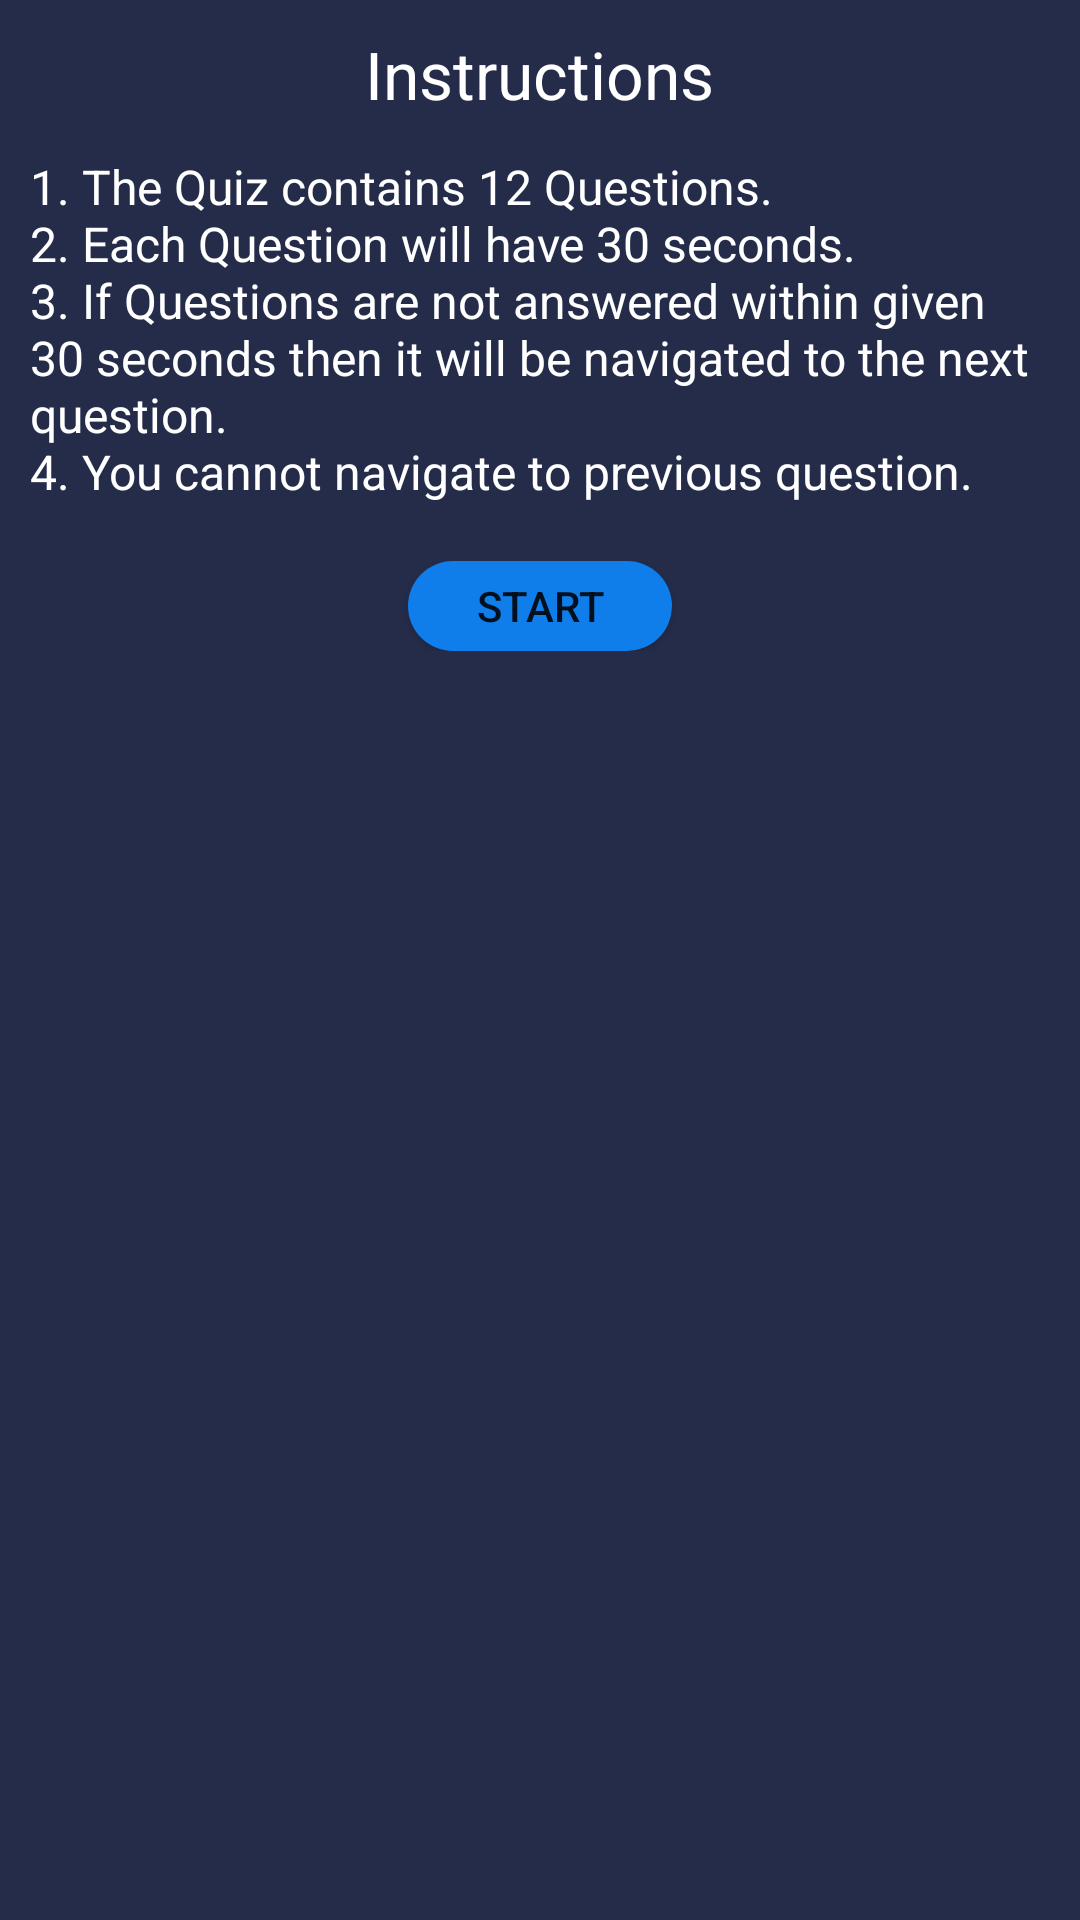

Produce the Android XML layout that renders to this screen, including the resource entries it uses.
<!-- AndroidManifest.xml: application theme AppTheme -->
<!-- res/layout/custom_instructions.xml -->
<?xml version="1.0" encoding="utf-8"?>
<RelativeLayout xmlns:android="http://schemas.android.com/apk/res/android"
    android:layout_width="match_parent"
    android:layout_height="wrap_content"
    android:background="@color/background_color"
    android:paddingTop="@dimen/dp_10"
    android:paddingBottom="@dimen/dp_20">

    <LinearLayout
        android:layout_width="match_parent"
        android:layout_height="wrap_content"
        android:orientation="vertical">

        <TextView
            android:layout_width="wrap_content"
            android:layout_height="wrap_content"
            android:layout_gravity="center"
            android:text="Instructions"
            android:textColor="@color/color_white"
            android:textSize="@dimen/sp_22" />

        <TextView
            android:layout_width="match_parent"
            android:layout_height="wrap_content"
            android:layout_marginStart="@dimen/dp_10"
            android:layout_marginTop="@dimen/dp_12"
            android:text="@string/quiz_instructions"
            android:textColor="@color/color_white"
            android:textSize="@dimen/sp_16" />

        <Button
            android:id="@+id/start_btn"
            android:layout_width="wrap_content"
            android:layout_height="@dimen/dp_30"
            android:layout_gravity="center"
            android:background="@drawable/blue_drawable_bg"
            android:text="Start" />
    </LinearLayout>

</RelativeLayout>
<!-- resources referenced by this layout -->
<resources>
  <color name="background_color">#252C4A</color>
  <color name="color_white">#FFFFFF</color>
  <dimen name="dp_10">10dp</dimen>
  <dimen name="dp_12">12dp</dimen>
  <dimen name="dp_20">20dp</dimen>
  <dimen name="dp_30">30dp</dimen>
  <dimen name="sp_16">16sp</dimen>
  <dimen name="sp_22">22sp</dimen>
  <!-- drawable blue_drawable_bg (drawable) -->
  <?xml version="1.0" encoding="utf-8"?>
  <shape xmlns:android="http://schemas.android.com/apk/res/android">
      <solid android:color="@color/color_button_blue"/>
      <corners android:radius="@dimen/dp_25"/>
      <padding android:left="0dp" android:top="0dp" android:right="0dp" android:bottom="0dp" />
  </shape>
  <string name="quiz_instructions">1. The Quiz contains 12 Questions.\n2. Each Question will have 30 seconds. \n3. If Questions are not answered within given 30 seconds then it will be navigated to the next question. \n4. You cannot navigate to previous question. \n</string>
  <style name="AppTheme" parent="Theme.AppCompat.Light.NoActionBar">
          
          <item name="colorPrimary">@color/colorPrimary</item>
          <item name="colorPrimaryDark">@color/background_color</item>
          <item name="colorAccent">@color/colorAccent</item>
      </style>
  <color name="color_button_blue">#0F7EEB</color>
  <dimen name="dp_25">25dp</dimen>
  <color name="colorPrimary">#6200EE</color>
  <color name="colorAccent">#03DAC5</color>
</resources>
